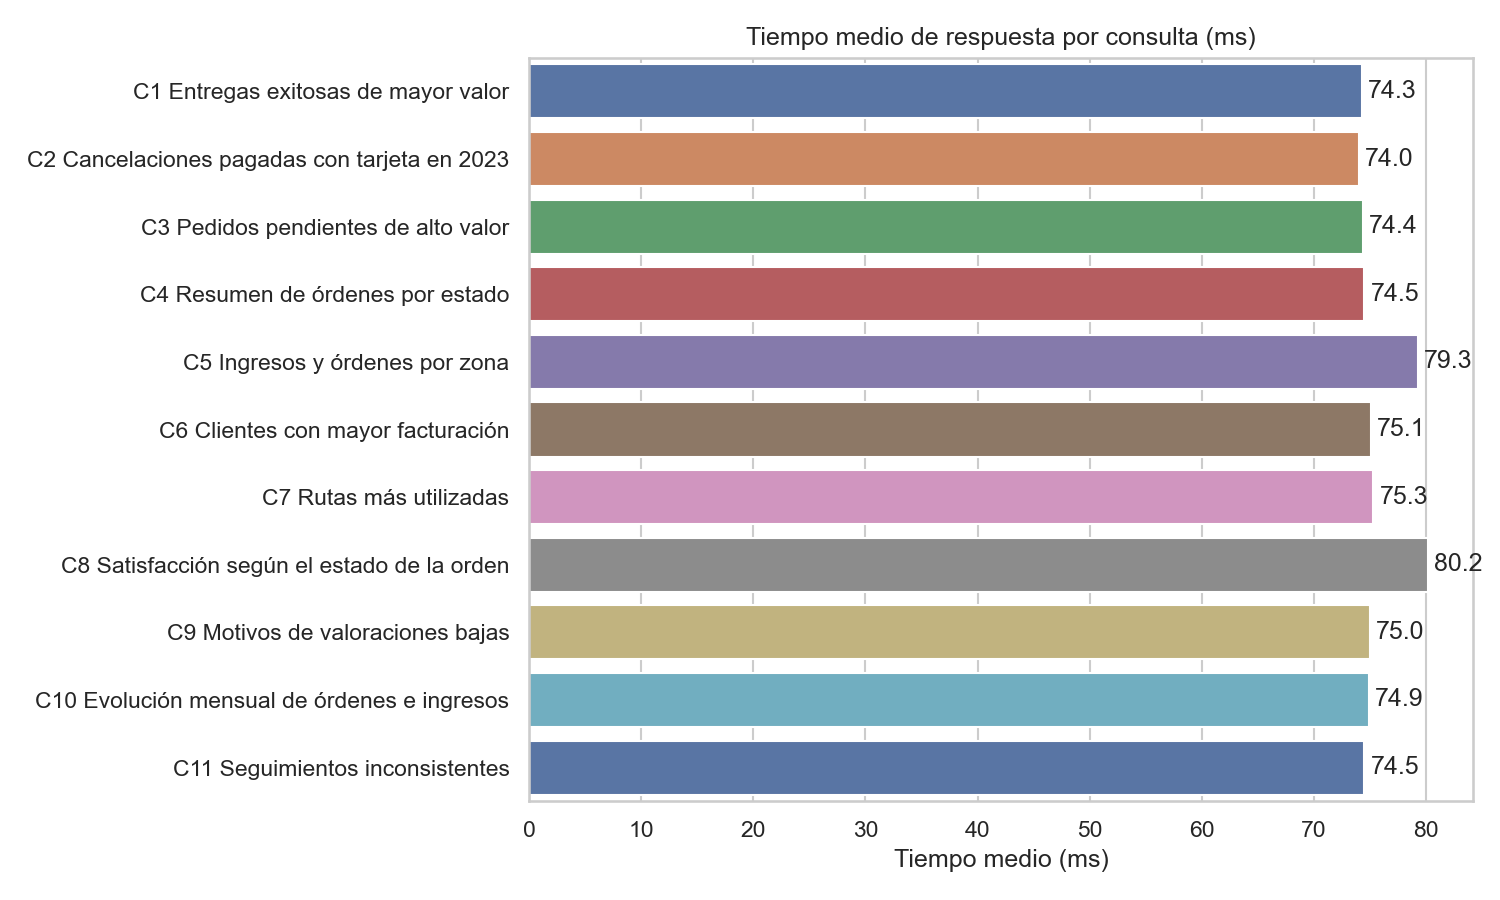

The table this chart was drawn from, first rows:
consulta, documentos_devueltos, tiempo_medio_ms, documentos_examinados, usa_indice
C1 Entregas exitosas de mayor valor, 10, 74.3, 27.0, True
C2 Cancelaciones pagadas con tarjeta en …, 4, 74.0, 23.0, True
C3 Pedidos pendientes de alto valor, 10, 74.4, 50.0, True
C4 Resumen de órdenes por estado, 4, 74.5, , 
C5 Ingresos y órdenes por zona, 5, 79.3, , 
C6 Clientes con mayor facturación, 5, 75.1, , 
C7 Rutas más utilizadas, 5, 75.3, , 
C8 Satisfacción según el estado de la or…, 4, 80.2, , 
C9 Motivos de valoraciones bajas, 6, 75.0, , 
C10 Evolución mensual de órdenes e ingre…, 30, 74.9, , 
C11 Seguimientos inconsistentes, 10, 74.5, 47.0, True
